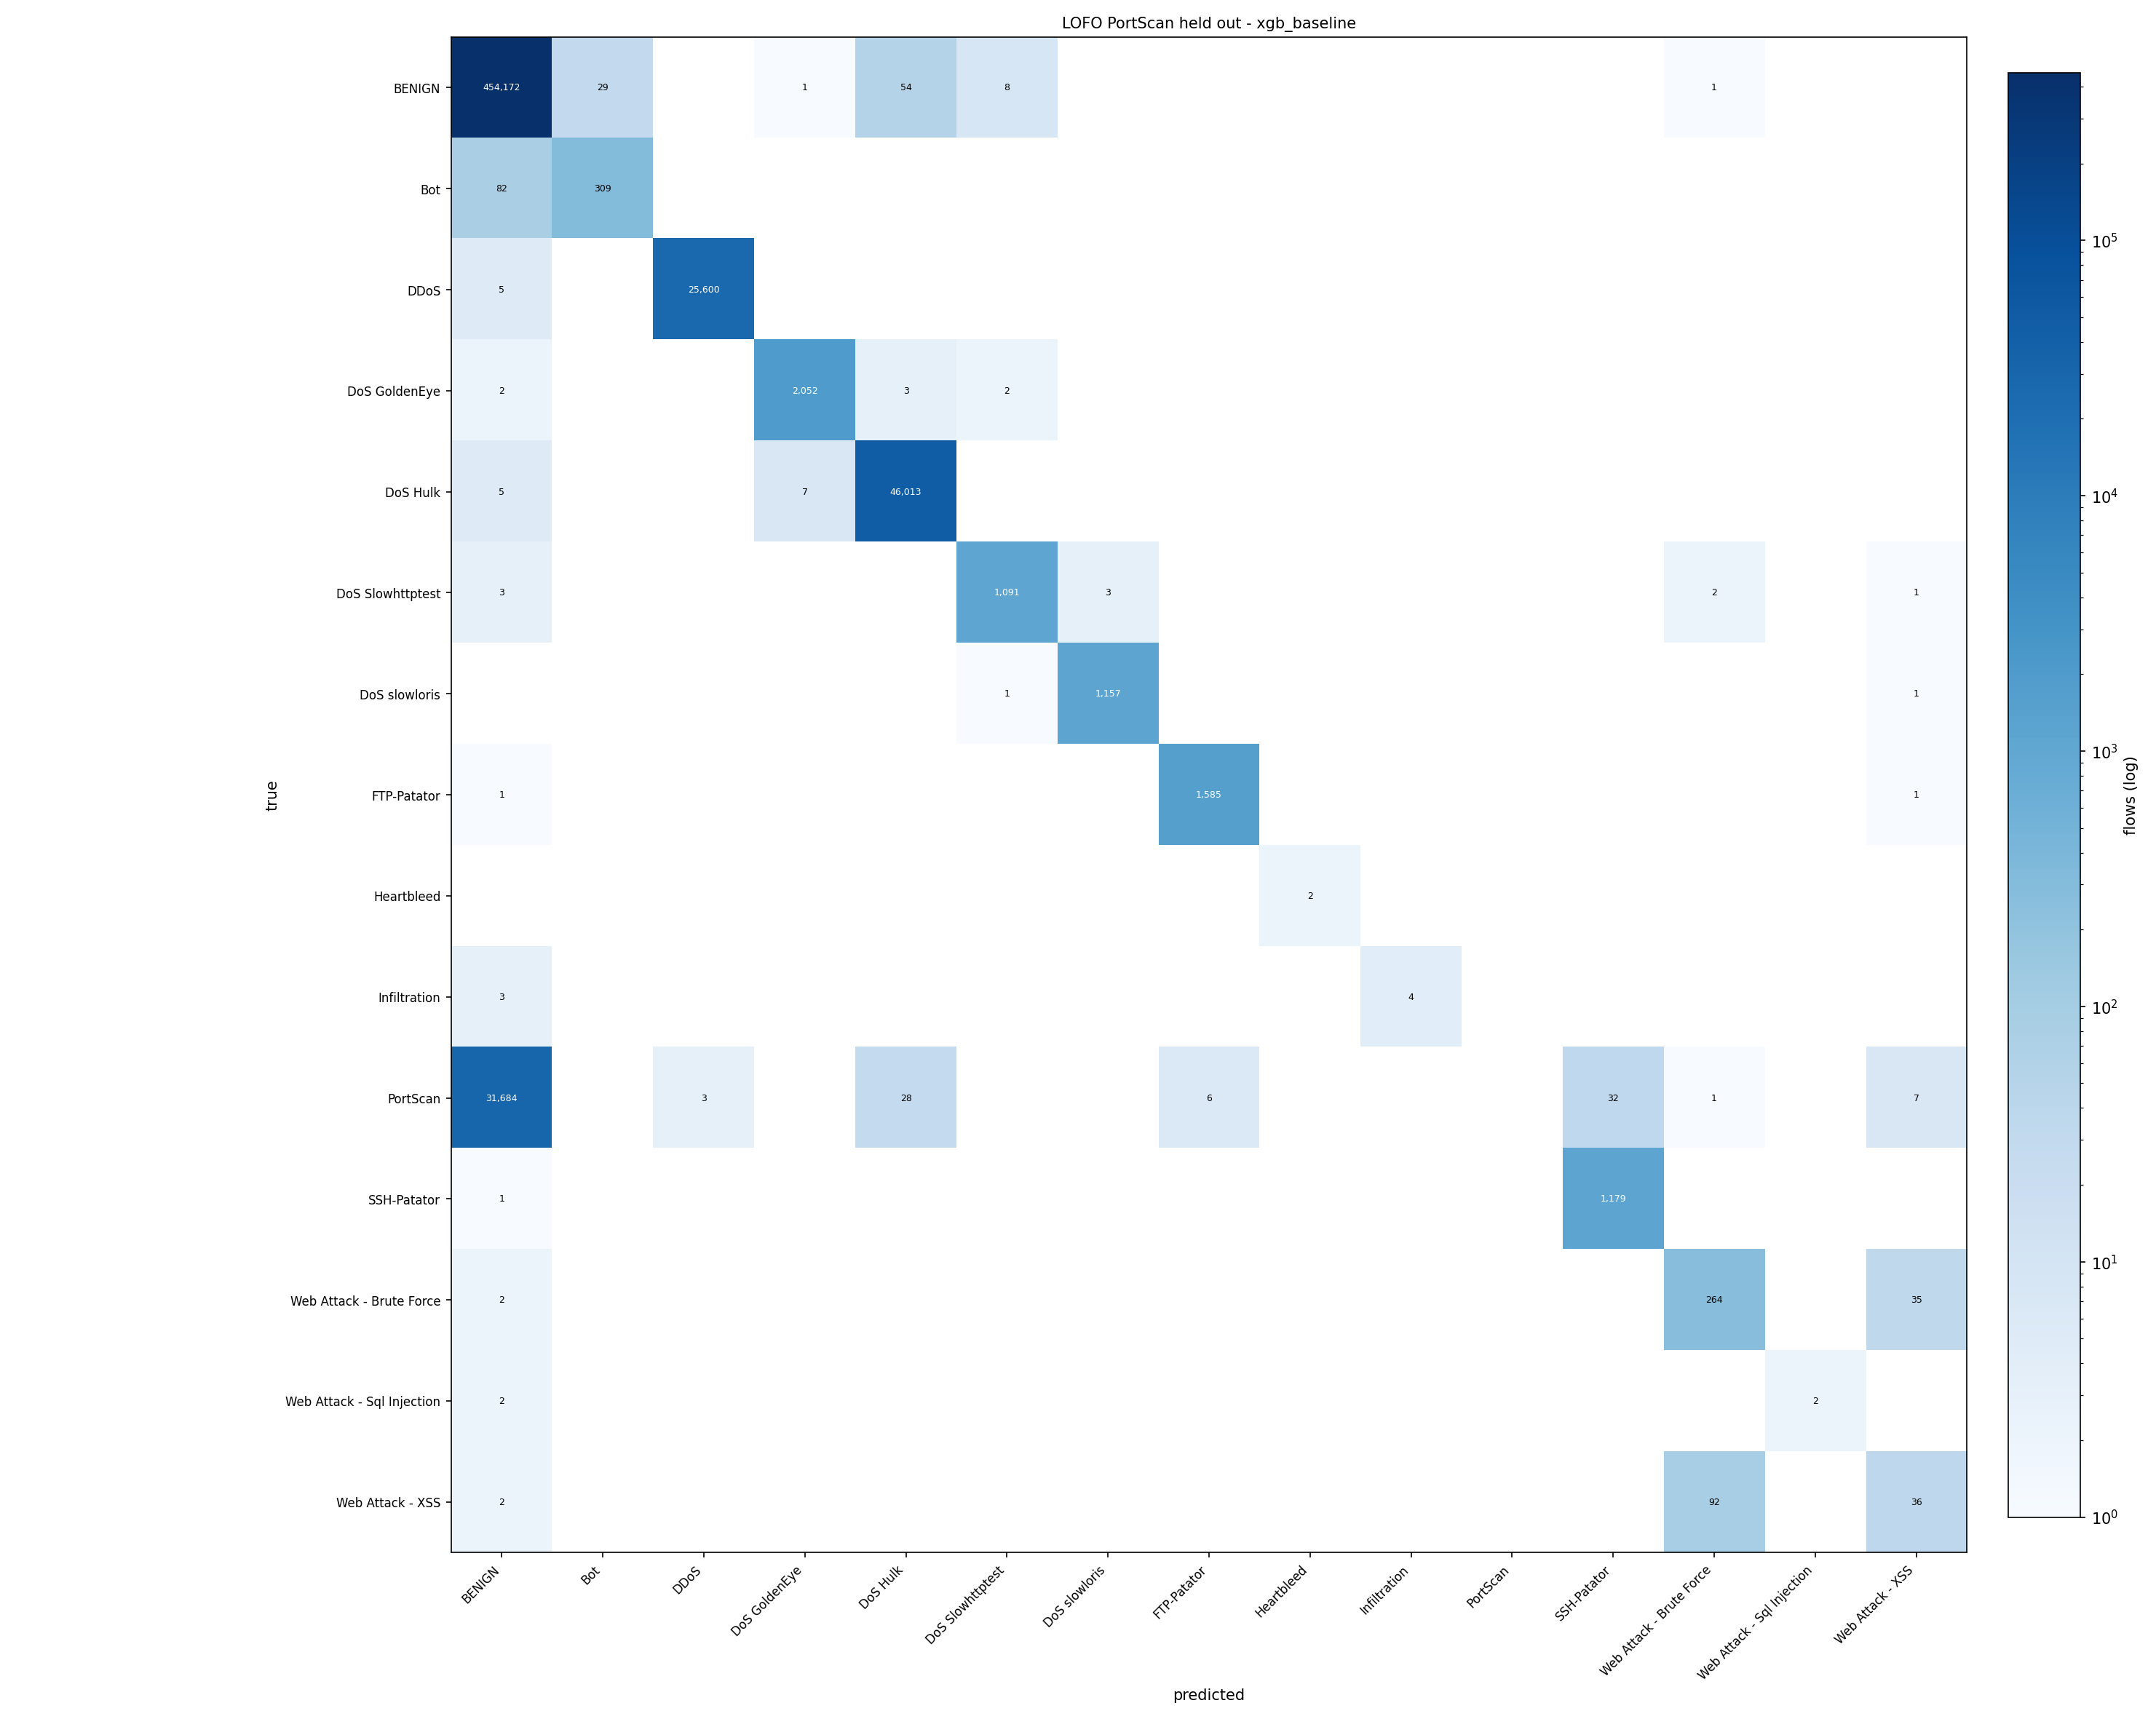

Source data for this figure (header and first rows):
true\predicted, BENIGN, Bot, DDoS, DoS GoldenEye, DoS Hulk, DoS Slowhttptest, DoS slowloris, FTP-Patator, Heartbleed, Infiltration, PortScan, SSH-Patator, Web Attack - Brute Force, Web Attack - Sql Injection, Web Attack - XSS
BENIGN, 454172, 29, 0, 1, 54, 8, 0, 0, 0, 0, 0, 0, 1, 0, 0
Bot, 82, 309, 0, 0, 0, 0, 0, 0, 0, 0, 0, 0, 0, 0, 0
DDoS, 5, 0, 25600, 0, 0, 0, 0, 0, 0, 0, 0, 0, 0, 0, 0
DoS GoldenEye, 2, 0, 0, 2052, 3, 2, 0, 0, 0, 0, 0, 0, 0, 0, 0
DoS Hulk, 5, 0, 0, 7, 46013, 0, 0, 0, 0, 0, 0, 0, 0, 0, 0
DoS Slowhttptest, 3, 0, 0, 0, 0, 1091, 3, 0, 0, 0, 0, 0, 2, 0, 1
DoS slowloris, 0, 0, 0, 0, 0, 1, 1157, 0, 0, 0, 0, 0, 0, 0, 1
FTP-Patator, 1, 0, 0, 0, 0, 0, 0, 1585, 0, 0, 0, 0, 0, 0, 1
Heartbleed, 0, 0, 0, 0, 0, 0, 0, 0, 2, 0, 0, 0, 0, 0, 0
Infiltration, 3, 0, 0, 0, 0, 0, 0, 0, 0, 4, 0, 0, 0, 0, 0
PortScan, 31684, 0, 3, 0, 28, 0, 0, 6, 0, 0, 0, 32, 1, 0, 7
SSH-Patator, 1, 0, 0, 0, 0, 0, 0, 0, 0, 0, 0, 1179, 0, 0, 0
Web Attack - Brute Force, 2, 0, 0, 0, 0, 0, 0, 0, 0, 0, 0, 0, 264, 0, 35
Web Attack - Sql Injection, 2, 0, 0, 0, 0, 0, 0, 0, 0, 0, 0, 0, 0, 2, 0
Web Attack - XSS, 2, 0, 0, 0, 0, 0, 0, 0, 0, 0, 0, 0, 92, 0, 36
